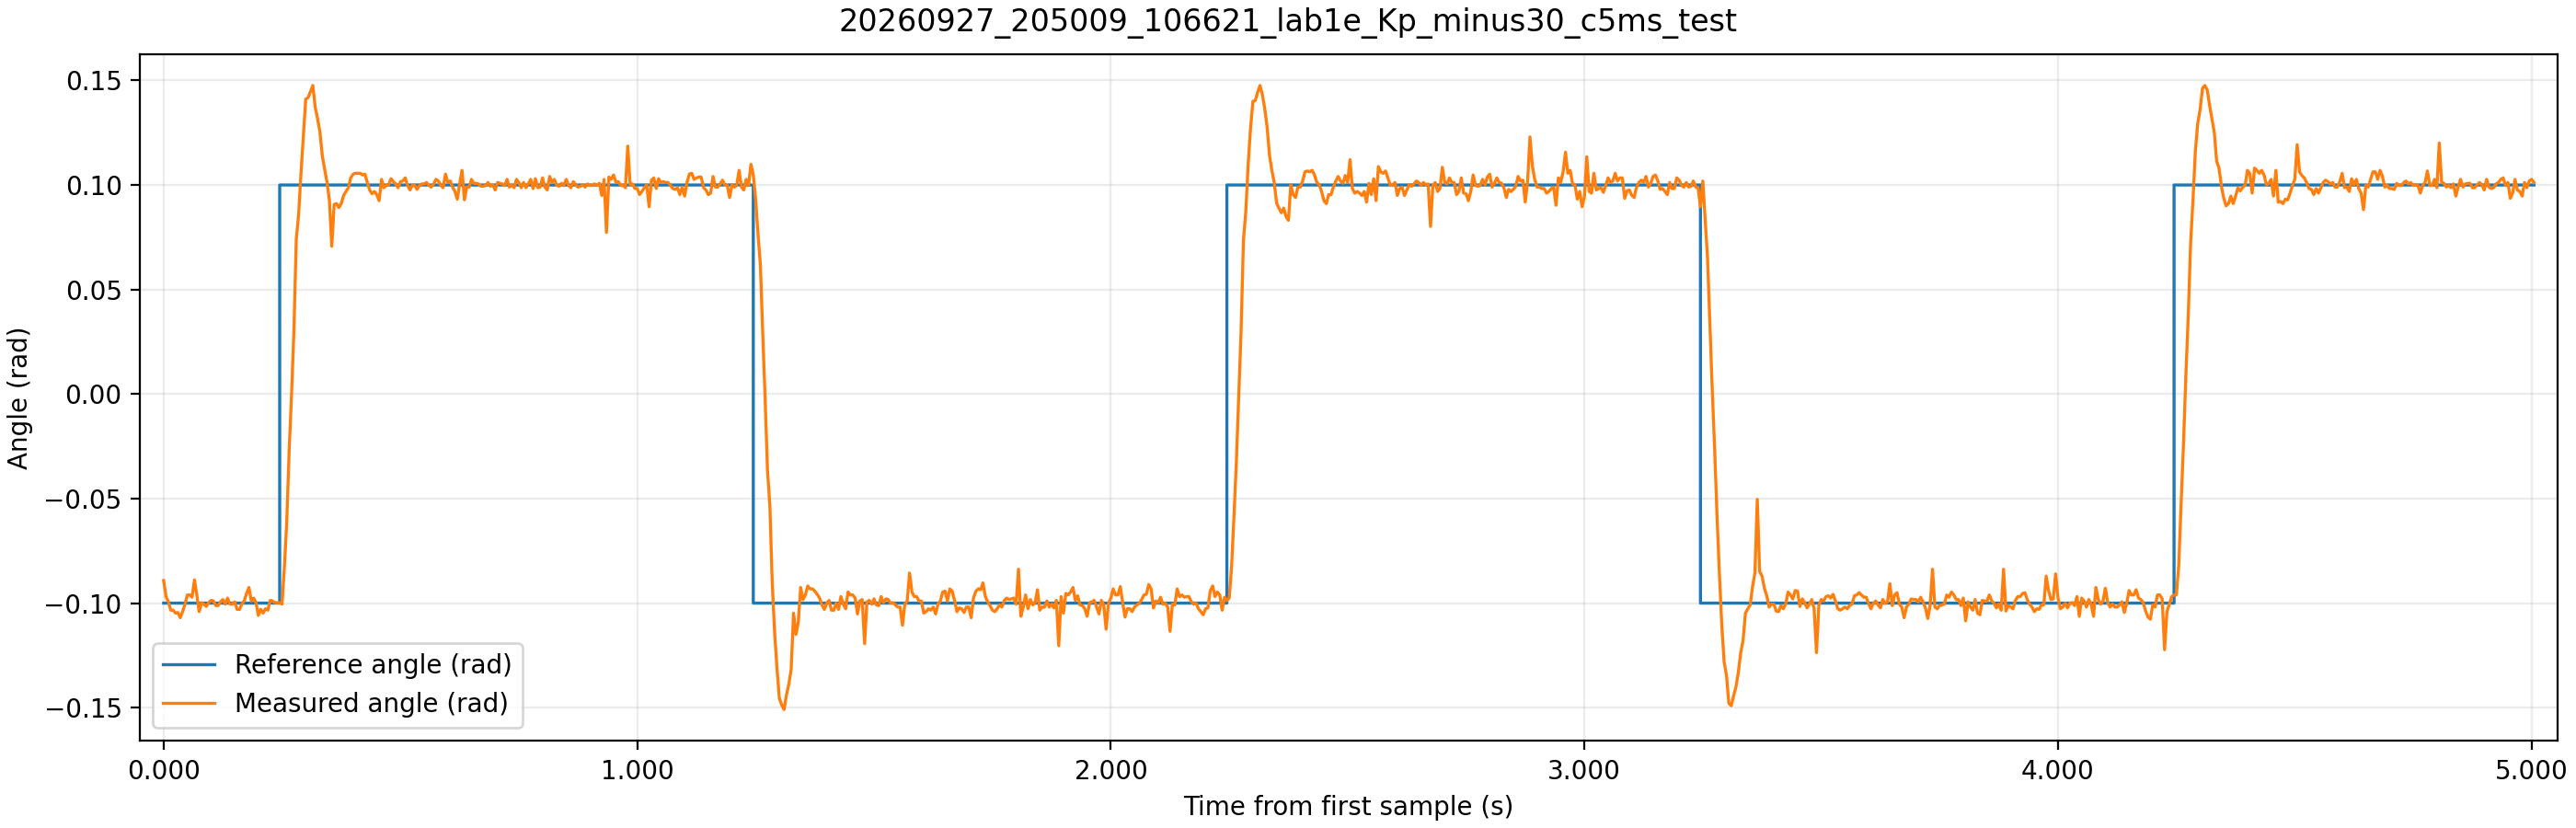

The file beside this chart, header and first rows:
time_ms, theta_ref, theta, control_voltage, motor_voltage
755.0, -0.1, -0.0892, 0.32, 0.66
760.0, -0.1, -0.0969, 0.09, 0.43
765.0, -0.1, -0.0994, 0.02, 0.36
770.0, -0.1, -0.1034, -0.1, -0.47
775.0, -0.1, -0.1034, -0.1, -0.47
780.0, -0.1, -0.1048, -0.15, -0.52
785.0, -0.1, -0.1045, -0.13, -0.5
790.0, -0.1, -0.107, -0.21, -0.58
795.0, -0.1, -0.1041, -0.12, -0.49
800.0, -0.1, -0.1005, -0.01, -0.38
805.0, -0.1, -0.0961, 0.12, 0.46
810.0, -0.1, -0.0961, 0.12, 0.46
815.0, -0.1, -0.0972, 0.08, 0.42
820.0, -0.1, -0.0889, 0.33, 0.67
825.0, -0.1, -0.0961, 0.12, 0.46
830.0, -0.1, -0.1041, -0.12, -0.49
835.0, -0.1, -0.0998, 0.01, 0.35
840.0, -0.1, -0.1005, -0.01, -0.38
845.0, -0.1, -0.1016, -0.05, -0.42
850.0, -0.1, -0.0998, 0.01, 0.35
855.0, -0.1, -0.0987, 0.04, 0.38
860.0, -0.1, -0.099, 0.03, 0.37
865.0, -0.1, -0.1012, -0.04, -0.41
870.0, -0.1, -0.1012, -0.04, -0.41
875.0, -0.1, -0.0994, 0.02, 0.36
880.0, -0.1, -0.0983, 0.05, 0.39
885.0, -0.1, -0.1005, -0.01, -0.38
890.0, -0.1, -0.0976, 0.07, 0.41
895.0, -0.1, -0.1005, -0.01, -0.38
900.0, -0.1, -0.1005, -0.01, -0.38
905.0, -0.1, -0.0994, 0.02, 0.36
910.0, -0.1, -0.103, -0.09, -0.46
915.0, -0.1, -0.103, -0.09, -0.46
920.0, -0.1, -0.1005, -0.01, -0.38
925.0, -0.1, -0.099, 0.03, 0.37
930.0, -0.1, -0.0954, 0.14, 0.48
935.0, -0.1, -0.0925, 0.22, 0.56
940.0, -0.1, -0.099, 0.03, 0.37
945.0, -0.1, -0.0976, 0.07, 0.41
950.0, -0.1, -0.0998, 0.01, 0.35
955.0, -0.1, -0.1059, -0.18, -0.55
960.0, -0.1, -0.103, -0.09, -0.46
965.0, -0.1, -0.1048, -0.15, -0.52
970.0, -0.1, -0.1027, -0.08, -0.45
975.0, -0.1, -0.1034, -0.1, -0.47
980.0, -0.1, -0.0987, 0.04, 0.38
985.0, -0.1, -0.099, 0.03, 0.37
990.0, -0.1, -0.0998, 0.01, 0.35
995.0, -0.1, -0.0998, 0.01, 0.35
1000, 0.1, -0.0998, -5.99, -6.36
1005, 0.1, -0.1005, -6.01, -6.38
1010, 0.1, -0.0824, -5.47, -5.84
1015, 0.1, -0.0606, -4.82, -5.19
1020, 0.1, -0.0268, -3.81, -4.18
1025, 0.1, -0.0004, -3.01, -3.38
1030, 0.1, 0.0301, -2.1, -2.47
1035, 0.1, 0.074, -0.78, -1.15
1040, 0.1, 0.086, -0.42, -0.79
1045, 0.1, 0.1059, 0.18, 0.52
1050, 0.1, 0.1233, 0.7, 1.04
... 942 more rows
